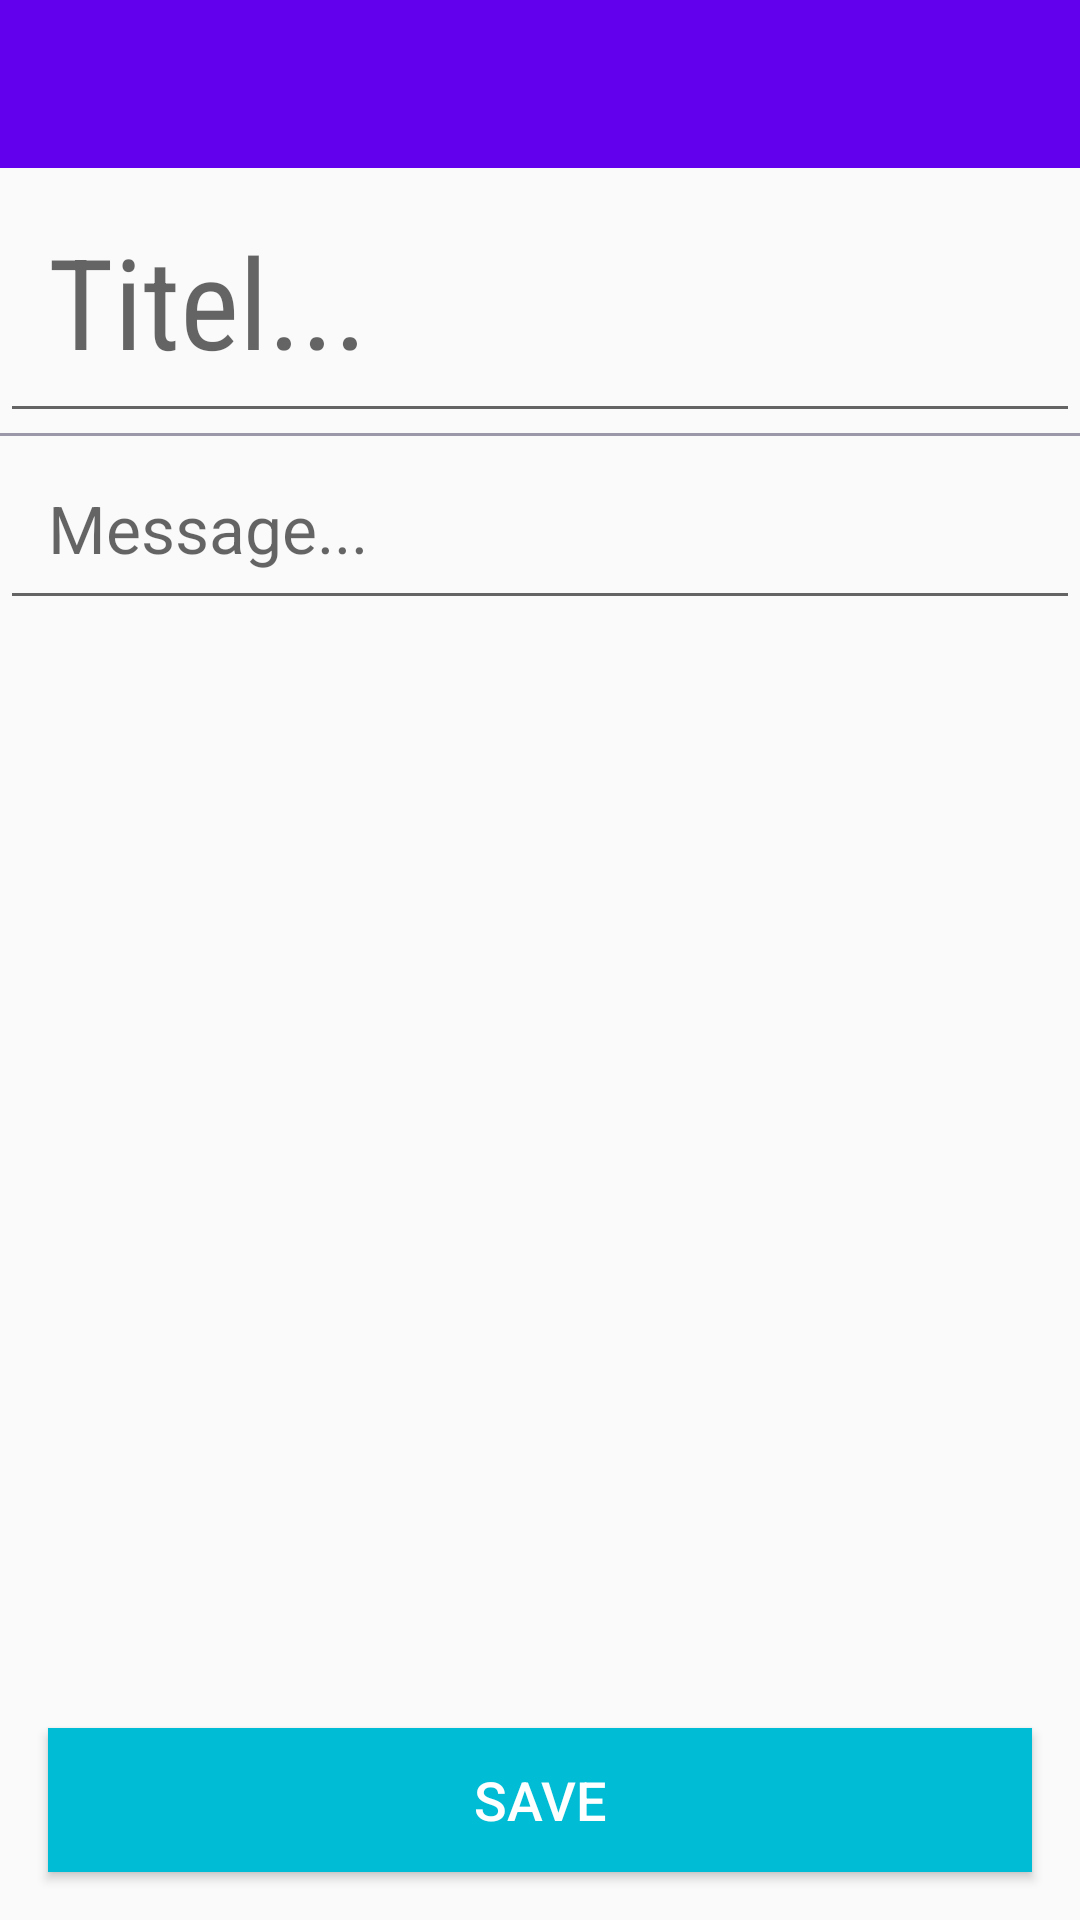

This screen was rendered from an Android layout file. Write that file and the resources it references.
<!-- AndroidManifest.xml: activity theme AppTheme.NoActionBar -->
<!-- res/layout/activity_note_edit.xml -->
<?xml version="1.0" encoding="utf-8"?>
<FrameLayout
    xmlns:android="http://schemas.android.com/apk/res/android"
    android:layout_width="match_parent"
    android:layout_height="match_parent"
    xmlns:tools="http://schemas.android.com/tools"
    tools:context="com.quicknote.activity.NoteEditActivity">

    <LinearLayout
        android:layout_width="match_parent"
        android:layout_height="wrap_content"
        android:orientation="vertical">

        <android.support.v7.widget.Toolbar
            android:id="@+id/toolbar"
            android:layout_width="match_parent"
            style="@style/Toolbar"/>

        <EditText
            android:id="@+id/title"
            android:layout_width="match_parent"
            android:layout_height="wrap_content"
            android:padding="@dimen/padding_material"
            android:hint="@string/note_hint_title"
            style="@style/Title"/>

        <View
            android:layout_width="match_parent"
            android:layout_height="1dp"
            android:background="@color/color_grey"/>

        <EditText
            android:id="@+id/message"
            android:layout_width="match_parent"
            android:layout_height="wrap_content"
            android:padding="@dimen/padding_material"
            android:hint="@string/note_hint_message"
            style="@style/Message"/>

    </LinearLayout>

    <Button
        android:id="@+id/button"
        android:layout_width="match_parent"
        android:layout_height="wrap_content"
        android:text="@string/button_save_text"
        android:layout_gravity="bottom"
        style="@style/Button"/>
</FrameLayout>
<!-- resources referenced by this layout -->
<resources>
  <color name="color_grey">#9B99A9</color>
  <dimen name="padding_material">16dp</dimen>
  <string name="button_save_text">Save</string>
  <string name="note_hint_message">Message...</string>
  <string name="note_hint_title">Titel...</string>
  <style name="Button">
          <item name="android:background">@color/color_primary</item>
          <item name="android:layout_margin">@dimen/padding_material</item>
          <item name="android:textColor">@color/color_white</item>
          <item name="android:textSize">18sp</item>
      </style>
  <style name="Message">
          <item name="android:textSize">22sp</item>
          <item name="android:textColor">@color/color_grey</item>
      </style>
  <style name="Title">
          <item name="android:fontFamily">sans-serif-condensed</item>
          <item name="android:textSize">42sp</item>
          <item name="android:textColor">@color/color_grey</item>
      </style>
  <style name="Toolbar">
          <item name="android:layout_height">56dp</item>
          <item name="android:background">@color/color_primary</item>
          <item name="titleTextColor">@color/color_white</item>
          <item name="theme">@style/ToolbarTheme</item>
      </style>
  <style name="AppTheme.NoActionBar">
          <item name="windowActionBar">false</item>
          <item name="windowNoTitle">true</item>
      </style>
  <color name="color_primary">#00bcd4</color>
  <color name="color_white">#ffffff</color>
  <style name="ToolbarTheme" parent="ThemeOverlay.AppCompat.ActionBar">
          <item name="colorControlNormal">@color/color_white</item>
      </style>
</resources>
